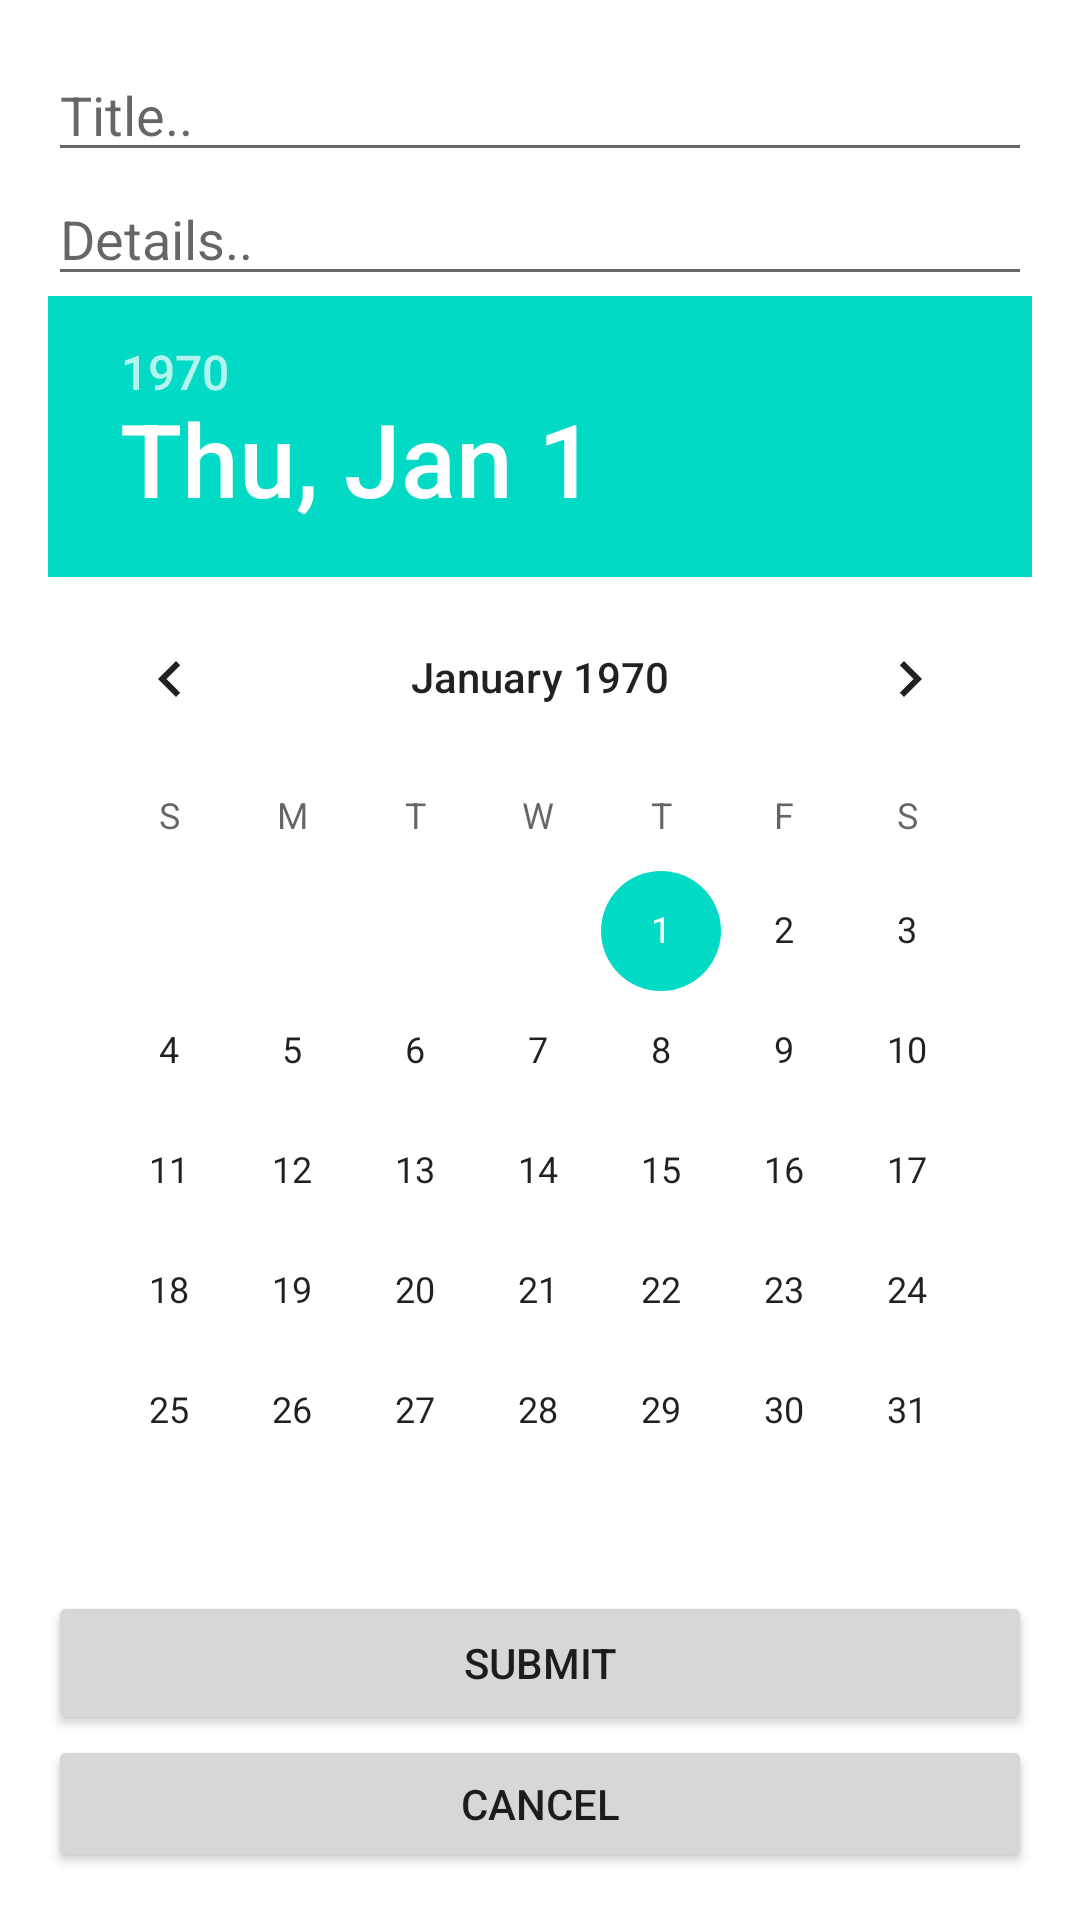

Write the Android layout XML for this screen, with the resource values it uses.
<!-- AndroidManifest.xml: application theme Theme.Second_phase_todo -->
<!-- res/layout/todo_form.xml -->
<LinearLayout xmlns:android="http://schemas.android.com/apk/res/android"
    android:layout_width="match_parent"
    android:layout_height="wrap_content"
    android:orientation="vertical"
    android:padding="16dp">



    <EditText
        android:id="@+id/etTitle"
        android:hint="@string/title"
        style="@style/formTextInputStyle" />


    <EditText
        android:id="@+id/etDetails"
        android:hint="@string/details"
        style="@style/formTextInputStyle" />


    <DatePicker
        android:id="@+id/datePicker"
        android:layout_width="match_parent"
        android:layout_height="wrap_content" />


    <Button
        android:id="@+id/btnSubmit"
        android:text="Submit"
        style="@style/formButtonStyle" />

    <Button
        android:id="@+id/btnCancel"
        android:layout_width="match_parent"
        android:layout_height="wrap_content"
        android:text="Cancel"/>

</LinearLayout>
<!-- resources referenced by this layout -->
<resources>
  <string name="details">Details..</string>
  <string name="title">Title..</string>
  <style name="formButtonStyle">
          <item name="android:layout_width">match_parent</item>
          <item name="android:layout_height">wrap_content</item>
      </style>
  <style name="formTextInputStyle">
          <item name="android:layout_width">match_parent</item>
          <item name="android:layout_height">wrap_content</item>
          <item name="android:maxLines">3</item>
          <item name="android:scrollbars">vertical</item>
          <item name="android:overScrollMode">always</item>
          <item name="android:textColor">@color/black</item>
      </style>
  <style name="Theme.Second_phase_todo" parent="Theme.MaterialComponents.DayNight.DarkActionBar">
          
          <item name="colorPrimary">@color/purple_500</item>
          <item name="colorPrimaryVariant">@color/purple_700</item>
          <item name="colorOnPrimary">@color/white</item>
          
          <item name="colorSecondary">@color/teal_200</item>
          <item name="colorSecondaryVariant">@color/teal_700</item>
          <item name="colorOnSecondary">@color/black</item>
          
          <item name="android:statusBarColor">?attr/colorPrimaryVariant</item>
          
      </style>
  <!-- not gathered from this repository: default colours our renderer supplied (Android Studio template values) -->
  <color name="purple_500">#FF6200EE</color>
  <color name="purple_700">#FF3700B3</color>
  <color name="teal_200">#FF03DAC5</color>
  <color name="teal_700">#FF018786</color>
  <color name="black">#FF000000</color>
  <color name="white">#FFFFFFFF</color>
</resources>
